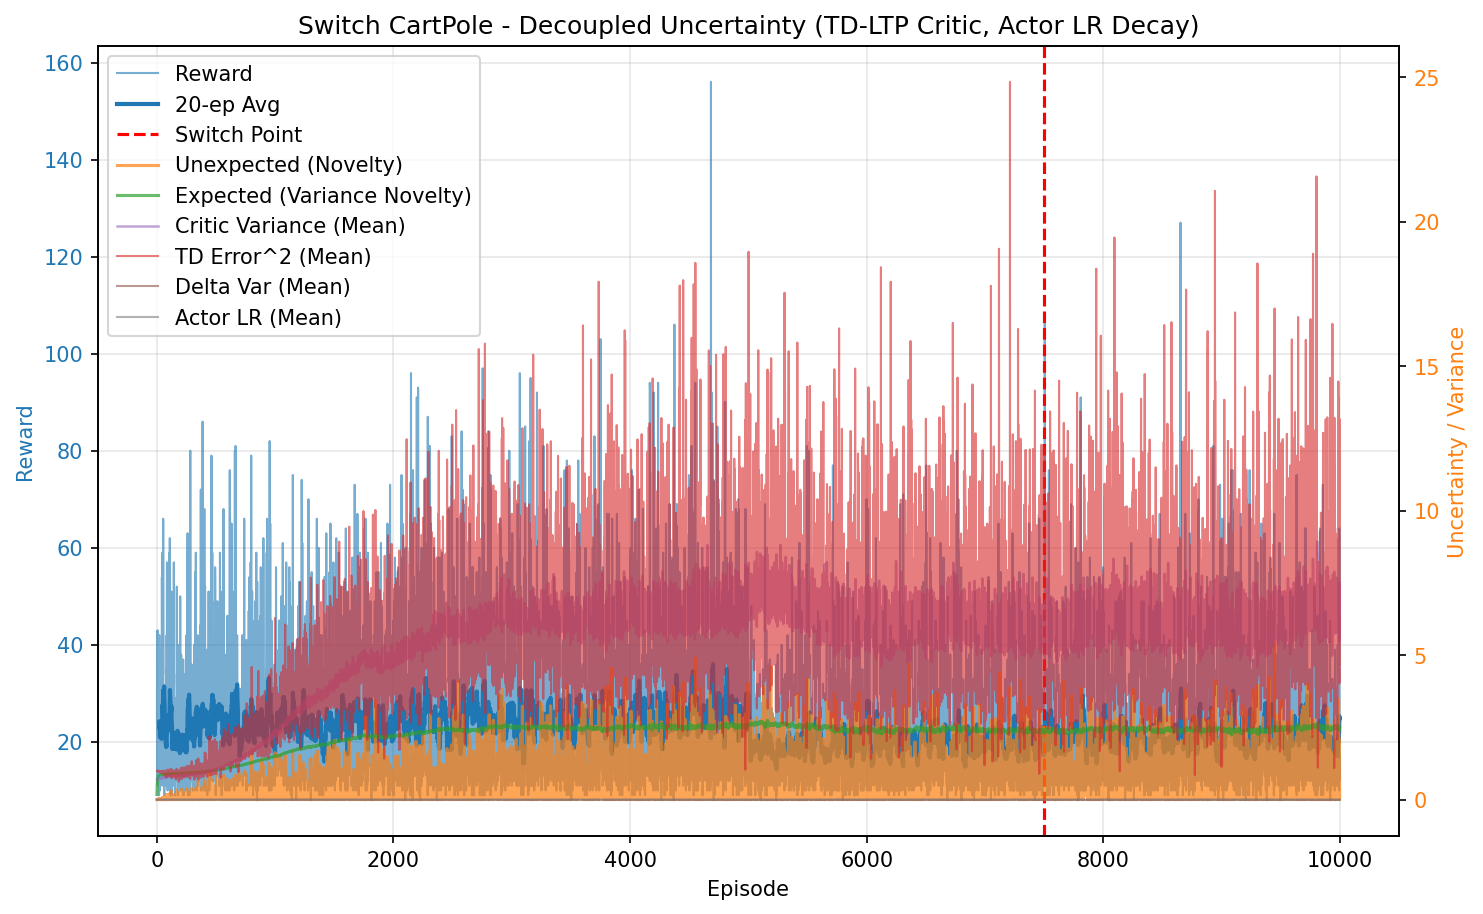

Source data for this figure (header and first rows):
episode, reward, unexpected_uncertainty, expected_uncertainty, mean_variance, mean_td_error_sq, mean_delta_var, mean_actor_lr, mean_abs_td
0, 24.0, 3.5491451074244366e-05, 0.1786, 0.6941, 0.9986, 2.7946474106182823e-05, 1.0000000005611704e-05, 0.9993
1, 38.0, 4.540561260803383e-08, 0.3867, 0.696, 0.9976, 2.7513644648228298e-05, 1.000000001690363e-05, 0.9988
2, 14.0, 1.9969599611530314e-09, 0.4456, 0.6973, 0.9929, 2.6864154140128754e-05, 1.0000000028660426e-05, 0.9964
3, 32.0, 1.0896047733481895e-05, 0.5529, 0.6989, 0.9948, 2.675101633955017e-05, 1.0000000041810797e-05, 0.9973
4, 12.0, 7.487706987353551e-07, 0.5852, 0.7, 0.9927, 2.6377766240930885e-05, 1.0000000055610787e-05, 0.9963
5, 43.0, 5.0958693129342445e-11, 0.6736, 0.7008, 0.9914, 2.6120689251582686e-05, 1.0000000073689494e-05, 0.9957
6, 23.0, 0.006189, 0.7077, 0.7036, 0.9966, 2.6129956920121078e-05, 1.0000000094813997e-05, 0.9981
7, 11.0, 0.0005316, 0.7214, 0.704, 0.9737, 2.4043514376295372e-05, 1.0000000104982652e-05, 0.9866
8, 26.0, 0.006967, 0.7488, 0.7062, 0.9962, 2.565532510321264e-05, 1.0000000115154748e-05, 0.9979
9, 24.0, 3.290224567974653e-05, 0.7687, 0.7085, 0.9808, 2.39527810228493e-05, 1.0000000127566673e-05, 0.9901
10, 16.0, 0.0002098, 0.7794, 0.7072, 0.9914, 2.5057796955135102e-05, 1.0000000136294295e-05, 0.9954
11, 22.0, 1.5477429451138006e-06, 0.792, 0.7105, 0.9765, 2.3286832289606073e-05, 1.000000014348006e-05, 0.9879
12, 25.0, 0.0002372, 0.8033, 0.7104, 0.9926, 2.472085621937796e-05, 1.0000000151228311e-05, 0.9958
13, 42.0, 2.0182397060639743e-08, 0.8175, 0.7134, 0.9736, 2.2585563040816405e-05, 1.0000000160063287e-05, 0.9864
14, 24.0, 9.530867542313212e-11, 0.8235, 0.7148, 0.975, 2.2553575403512478e-05, 1.0000000166997964e-05, 0.9869
15, 12.0, 6.549562303478908e-12, 0.8259, 0.7138, 0.9687, 2.2269409914536982e-05, 1.0000000170067669e-05, 0.9835
16, 17.0, 1.4748303174693744e-13, 0.8291, 0.7161, 0.9778, 2.2608444082682805e-05, 1.000000017217854e-05, 0.9882
17, 30.0, 0.02366, 0.8335, 0.7159, 0.9946, 2.3960478675901228e-05, 1.0000000175092263e-05, 0.9968
18, 9.0, 0.003176, 0.8346, 0.7161, 0.9617, 2.1426493663845863e-05, 1.0000000177149454e-05, 0.9797
19, 23.0, 0.0173, 0.8374, 0.7195, 0.993, 2.3395108998558103e-05, 1.0000000178639663e-05, 0.9956
20, 42.0, 0.00873, 0.8407, 0.7176, 0.9833, 2.2712289022159055e-05, 1.0000000181157998e-05, 0.9912
21, 10.0, 0.001777, 0.8414, 0.7184, 0.9759, 2.2285465879868335e-05, 1.0000000182620406e-05, 0.9867
22, 37.0, 0.03379, 0.8437, 0.7205, 0.9938, 2.320263842395062e-05, 1.0000000183756667e-05, 0.9963
23, 17.0, 0.02943, 0.8448, 0.7236, 0.9994, 2.3641061546093142e-05, 1.0000000185006808e-05, 0.998
24, 11.0, 0.002685, 0.8454, 0.7244, 0.964, 2.0660447629168482e-05, 1.0000000185665818e-05, 0.9801
25, 10.0, 0.0002883, 0.846, 0.7244, 0.9342, 1.8176025683761806e-05, 1.0000000186133206e-05, 0.9651
26, 12.0, 1.9810856793680358e-05, 0.8466, 0.7254, 0.9485, 1.909489748707509e-05, 1.0000000186600468e-05, 0.9726
27, 13.0, 1.0891133700428367e-06, 0.8473, 0.7266, 0.9534, 1.9437070758970518e-05, 1.000000018710018e-05, 0.9747
28, 39.0, 0.01576, 0.8489, 0.7266, 0.9837, 2.160776274659376e-05, 1.0000000188125309e-05, 0.9907
29, 11.0, 0.001354, 0.8493, 0.7273, 0.9544, 1.9543678336456723e-05, 1.0000000188875324e-05, 0.975
30, 23.0, 0.001855, 0.8505, 0.7316, 0.9753, 2.0417368169791503e-05, 1.0000000189419517e-05, 0.9859
31, 15.0, 0.01845, 0.851, 0.7294, 0.9863, 2.1744964053031236e-05, 1.0000000190089539e-05, 0.991
32, 31.0, 0.0002648, 0.8524, 0.7331, 0.9505, 1.817251160892424e-05, 1.000000019078315e-05, 0.9736
33, 33.0, 0.02708, 0.8532, 0.7319, 0.9791, 2.0616995917270582e-05, 1.000000019181452e-05, 0.988
34, 21.0, 0.01368, 0.8539, 0.7339, 0.9736, 2.007871153749612e-05, 1.0000000192316875e-05, 0.9847
35, 27.0, 0.01029, 0.8548, 0.7363, 0.9621, 1.891613966227115e-05, 1.000000019293881e-05, 0.9787
36, 27.0, 0.01399, 0.8552, 0.7336, 0.9758, 2.034938902454281e-05, 1.0000000193524585e-05, 0.9856
37, 24.0, 0.01948, 0.8556, 0.7351, 0.9808, 2.052026416517383e-05, 1.0000000193831282e-05, 0.9882
38, 12.0, 0.001338, 0.8559, 0.7356, 0.9277, 1.6692273530071232e-05, 1.0000000194059603e-05, 0.9605
39, 24.0, 0.004561, 0.8568, 0.7399, 0.9728, 1.926114956669931e-05, 1.0000000194426036e-05, 0.9839
40, 16.0, 0.01543, 0.8571, 0.7379, 0.9614, 1.917976854574086e-05, 1.0000000194963109e-05, 0.9772
41, 12.0, 0.001518, 0.8576, 0.7423, 0.9436, 1.7199896383172494e-05, 1.0000000195241112e-05, 0.9678
42, 54.0, 0.01116, 0.8595, 0.7437, 0.9768, 1.883687875754909e-05, 1.0000000196192566e-05, 0.9864
43, 41.0, 0.05751, 0.8608, 0.7454, 0.9749, 1.892549294140912e-05, 1.0000000197568293e-05, 0.9844
44, 17.0, 0.02531, 0.8616, 0.7499, 0.966, 1.7685830869848723e-05, 1.0000000198259287e-05, 0.979
45, 52.0, 0.07155, 0.8632, 0.7499, 0.981, 1.9298225260227193e-05, 1.0000000199419436e-05, 0.9866
46, 59.0, 0.04633, 0.8642, 0.7493, 0.993, 1.94153354710186e-05, 1.0000000200527086e-05, 0.9941
47, 11.0, 0.00398, 0.8642, 0.7479, 0.9329, 1.6258862785935594e-05, 1.0000000200865887e-05, 0.9604
48, 12.0, 0.0002735, 0.8645, 0.7512, 0.8984, 1.3648984039342067e-05, 1.0000000200942257e-05, 0.9418
49, 25.0, 0.009989, 0.8657, 0.7569, 0.9647, 1.7653580328208474e-05, 1.0000000201367972e-05, 0.976
50, 23.0, 5.8967296771864014e-05, 0.8667, 0.7583, 0.9279, 1.4340133771616705e-05, 1.0000000202276837e-05, 0.9589
51, 49.0, 0.04666, 0.8678, 0.7561, 0.9774, 1.7908856710762118e-05, 1.0000000203162945e-05, 0.9846
52, 34.0, 0.01926, 0.8674, 0.751, 0.9591, 1.688963529975708e-05, 1.0000000203773295e-05, 0.9761
53, 66.0, 0.08535, 0.8686, 0.7579, 1.006, 1.959794283134868e-05, 1.0000000204282997e-05, 0.9995
54, 28.0, 0.0675, 0.8695, 0.7609, 1.002, 1.9162847230738623e-05, 1.0000000204731647e-05, 0.9952
55, 18.0, 0.001216, 0.8702, 0.7639, 0.9323, 1.4593863224744417e-05, 1.000000020530302e-05, 0.9577
56, 18.0, 2.1903504087720584e-05, 0.8709, 0.7654, 0.9361, 1.4130241598928589e-05, 1.0000000205874521e-05, 0.9601
57, 30.0, 0.05232, 0.872, 0.7661, 0.9881, 1.8778636872234565e-05, 1.0000000206573557e-05, 0.9854
58, 25.0, 0.008273, 0.8729, 0.7679, 0.9636, 1.6305106991519567e-05, 1.0000000207470211e-05, 0.9736
59, 20.0, 0.0007084, 0.8732, 0.7645, 0.9331, 1.3980550020631848e-05, 1.0000000208043703e-05, 0.9588
... 9,940 more rows
